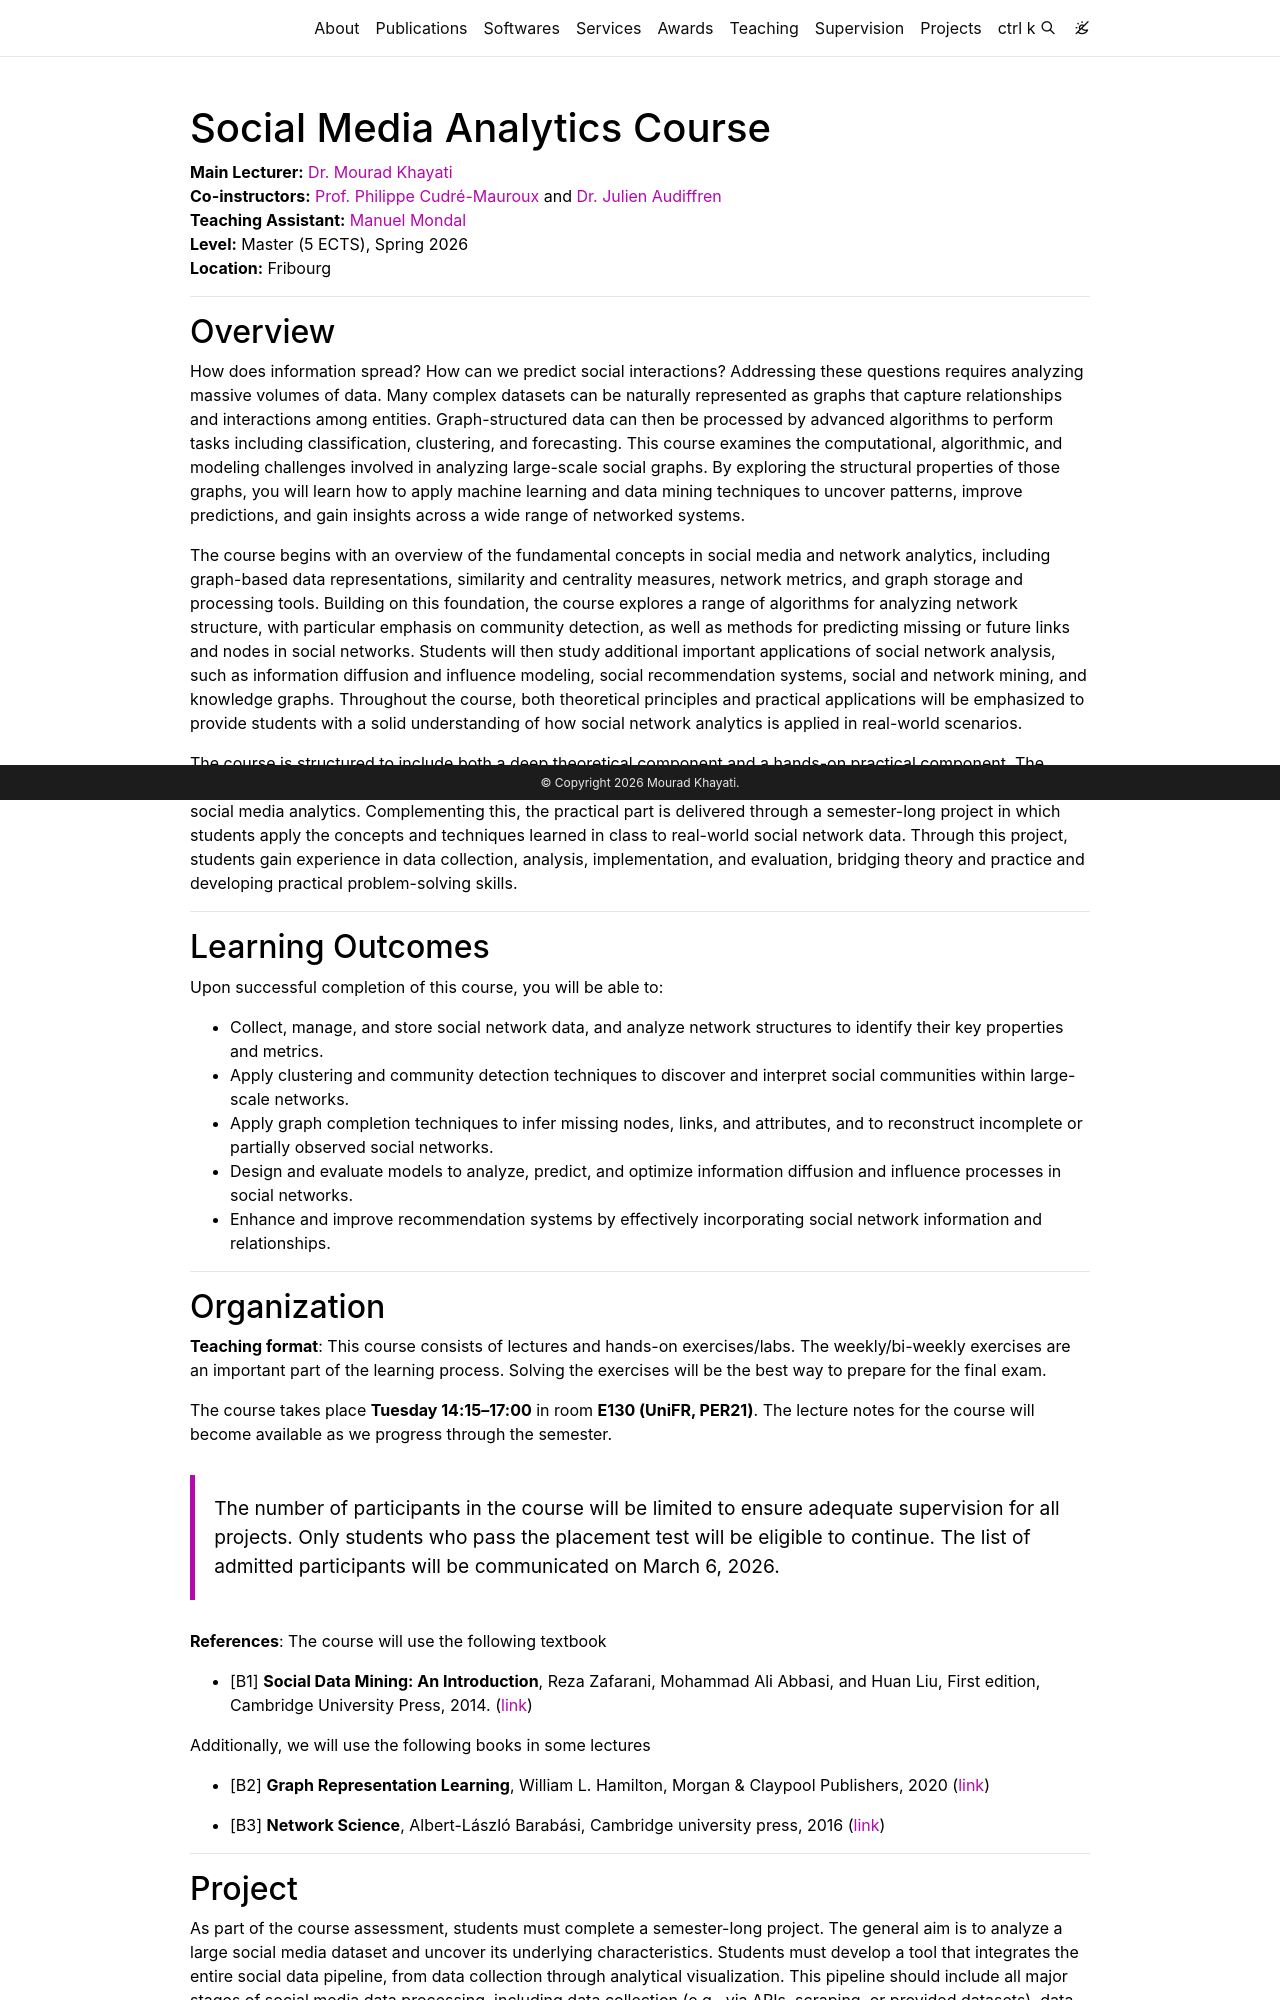

repository: mkhayati/mkhayati.github.io · page: courses/sma/index.html · generator: jekyll

---
layout: default
title: SMA Course
---

# Social Media Analytics Course

**Main Lecturer:** [Dr. Mourad Khayati](https://mkhayati.github.io)  
**Co-instructors:** [Prof. Philippe Cudré-Mauroux](https://exascale.info/phil/) and [Dr. Julien Audiffren](https://jythen.github.io)  
**Teaching Assistant:** [Manuel Mondal](https://exascale.info/members/manuel/)  
**Level:** Master (5 ECTS), Spring 2026  
**Location:** Fribourg


---

## Overview

How does information spread? How can we predict social interactions? Addressing these questions requires analyzing massive volumes of data. Many complex datasets can be naturally represented as graphs that capture relationships and interactions among entities. Graph-structured data can then be processed by advanced algorithms to perform tasks including classification, clustering, and forecasting. This course examines the computational, algorithmic, and modeling challenges involved in analyzing large-scale social graphs. By exploring the structural properties of those graphs, you will learn how to apply machine learning and data mining techniques to uncover patterns, improve predictions, and gain insights across a wide range of networked systems.

The course begins with an overview of the fundamental concepts in social media and network analytics, including graph-based data representations, similarity and centrality measures, network metrics, and graph storage and processing tools. Building on this foundation, the course explores a range of algorithms for analyzing network structure, with particular emphasis on community detection, as well as methods for predicting missing or future links and nodes in social networks. Students will then study additional important applications of social network analysis, such as information diffusion and influence modeling, social recommendation systems, social and network mining, and knowledge graphs. Throughout the course, both theoretical principles and practical applications will be emphasized to provide students with a solid understanding of how social network analytics is applied in real-world scenarios.

The course is structured to include both a deep theoretical component and a hands-on practical component. The theoretical part focuses on the fundamental principles, models, and algorithms underlying social network analysis and social media analytics. Complementing this, the practical part is delivered through a semester-long project in which students apply the concepts and techniques learned in class to real-world social network data. Through this project, students gain experience in data collection, analysis, implementation, and evaluation, bridging theory and practice and developing practical problem-solving skills.

---

## Learning Outcomes

Upon successful completion of this course, you will be able to:

* Collect, manage, and store social network data, and analyze network structures to identify their key properties and metrics.
* Apply clustering and community detection techniques to discover and interpret social communities within large-scale networks.
* Apply graph completion techniques to infer missing nodes, links, and attributes, and to reconstruct incomplete or partially observed social networks.
* Design and evaluate models to analyze, predict, and optimize information diffusion and influence processes in social networks.
* Enhance and improve recommendation systems by effectively incorporating social network information and relationships.

---

## Organization

**Teaching format**: This course consists of lectures and hands-on exercises/labs. The weekly/bi-weekly exercises are an important part of the learning process. Solving the exercises will be the best way to prepare for the final exam.

The course takes place **Tuesday 14:15–17:00** in room **E130 (UniFR, PER21)**. The lecture notes for the course will become available as we progress through the semester.


> The number of participants in the course will be limited to ensure adequate supervision for all projects. Only students who pass the placement test will be eligible to continue. The list of admitted participants will be communicated on March 6, 2026.


**References**: The course will use the following textbook 

- [B1] **Social Data Mining: An Introduction**, Reza Zafarani, Mohammad Ali Abbasi, and Huan Liu, First edition, Cambridge University Press, 2014. (<a href="https://www.socialmediamining.info/SMM.pdf">link</a>)

Additionally, we will use the following books in some lectures

- [B2] **Graph Representation Learning**, William L. Hamilton, Morgan & Claypool Publishers, 2020 
(<a href="https://www.cs.mcgill.ca/~wlh/grl_book/files/GRL_Book.pdf">link</a>)

- [B3] **Network Science**, Albert-László Barabási, Cambridge university press, 2016 
(<a href="https://networksciencebook.com">link</a>)


---
